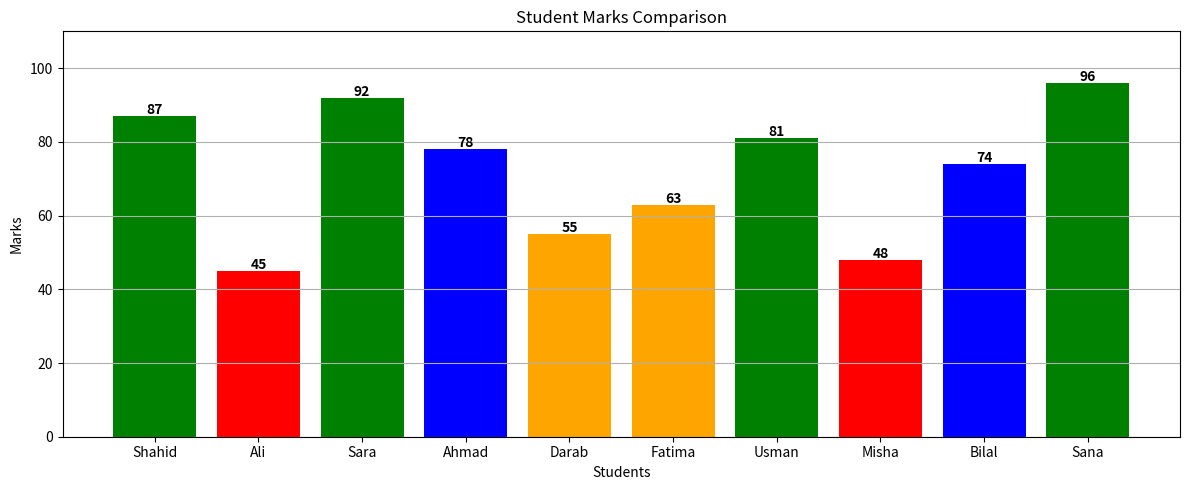
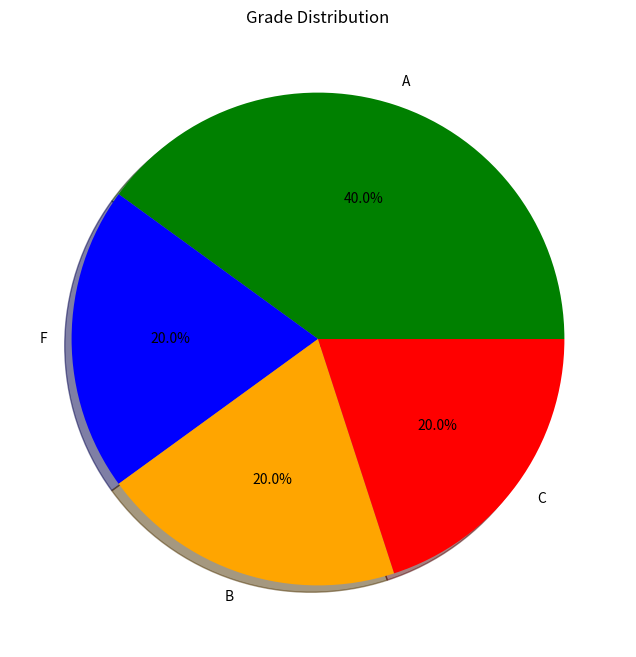
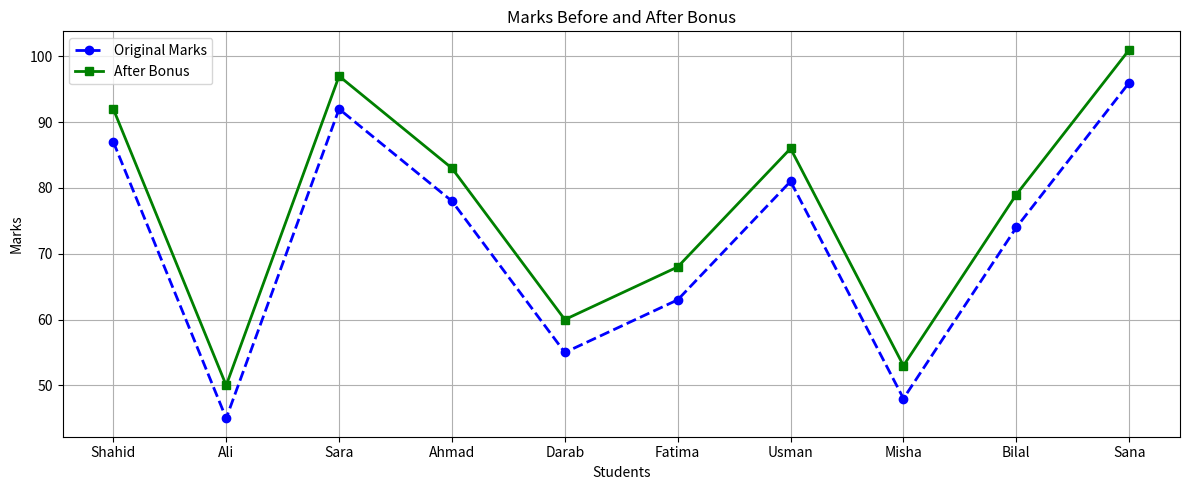

Write Python code to recreate these figures, in order.
# ============================================
#   Student Data Analysis System
#   Author: Shahid Khan
#   Tools: NumPy, Pandas, Matplotlib
# ============================================

import numpy as np
import pandas as pd
import matplotlib.pyplot as plt
import os

# ============================================
# STEP 1 — CREATE DATASET
# ============================================

data = {
    "Name"   : ["Shahid", "Ali", "Sara", "Ahmad", "Darab",
                 "Fatima", "Usman", "Misha", "Bilal", "Sana"],
    "Roll_No": [101, 102, 103, 104, 105,
                106, 107, 108, 109, 110],
    "Age"    : [21, 20, 22, 21, 20,
                22, 21, 20, 23, 21],
    "Marks"  : [87, 45, 92, 78, 55,
                63, 81, 48, 74, 96],
    "Subject": ["AI"] * 10,
    "City"   : ["Haripur", "Lahore", "Karachi", "Peshawar", "Islamabad",
                 "Quetta", "Multan", "Faisalabad", "Rawalpindi", "Sialkot"]
}


df = pd.DataFrame(data)

print("=" * 55)
print("        STUDENT DATA ANALYSIS SYSTEM")
print("=" * 55)
print("\n--- Complete Dataset ---")
print(df.to_string(index=False))


# ============================================
# STEP 2 — PANDAS ANALYSIS
# ============================================

print("\n" + "=" * 55)
print("           PANDAS ANALYSIS")
print("=" * 55)


print("\n--- Students With Marks Above 75 ---")
above_75 = df[df["Marks"] > 75]
print(above_75[["Name", "Marks"]].to_string(index=False))


print("\n--- Students With Marks Below 50 ---")
below_50 = df[df["Marks"] < 50]
print(below_50[["Name", "Marks"]].to_string(index=False))


print("\n--- Basic Statistics ---")
print(f"Highest Marks : {df['Marks'].max()}")
print(f"Lowest Marks  : {df['Marks'].min()}")
print(f"Average Marks : {df['Marks'].mean():.2f}")
print(f"Total Students: {len(df)}")


# ============================================
# STEP 3 — NUMPY ANALYSIS
# ============================================

print("\n" + "=" * 55)
print("           NUMPY ANALYSIS")
print("=" * 55)

marks_array = np.array(df["Marks"])

print(f"Mean           : {np.mean(marks_array):.2f}")
print(f"Median         : {np.median(marks_array):.2f}")
print(f"Std Deviation  : {np.std(marks_array):.2f}")
print(f"Highest        : {np.max(marks_array)}")
print(f"Lowest         : {np.min(marks_array)}")

# Add 5 bonus marks
bonus_marks = marks_array + 5
print(f"\nOriginal Marks : {marks_array}")
print(f"After Bonus +5 : {bonus_marks}")


df["Bonus_Marks"] = bonus_marks


# ============================================
# STEP 4 — GRADE ASSIGNMENT
# ============================================

print("\n" + "=" * 55)
print("           GRADE ASSIGNMENT")
print("=" * 55)

conditions = [
    df["Marks"] >= 80,
    df["Marks"] >= 65,
    df["Marks"] >= 50,
    df["Marks"] < 50
]
grades = ["A", "B", "C", "F"]

df["Grade"] = np.select(conditions, grades, default="F")

print(df[["Name", "Marks", "Bonus_Marks", "Grade"]].to_string(index=False))


# ============================================
# STEP 5 — VISUALIZATION
# ============================================

# Create charts folder
if not os.path.exists("charts"):
    os.makedirs("charts")

# --- Chart 1 — Bar Chart ---
plt.figure(figsize=(12, 5))
colors = []
for mark in df["Marks"]:
    if mark >= 80:
        colors.append("green")
    elif mark >= 65:
        colors.append("blue")
    elif mark >= 50:
        colors.append("orange")
    else:
        colors.append("red")

plt.bar(df["Name"], df["Marks"], color=colors)

# Add values on top of bars
for i, mark in enumerate(df["Marks"]):
    plt.text(i, mark + 0.5, str(mark),
             ha="center", fontweight="bold")

plt.title("Student Marks Comparison")
plt.xlabel("Students")
plt.ylabel("Marks")
plt.ylim(0, 110)
plt.grid(axis="y")
plt.tight_layout()
plt.savefig("charts/bar_chart.png")
plt.show()

# --- Chart 2 — Pie Chart ---
grade_counts = df["Grade"].value_counts()

plt.figure(figsize=(8, 8))
plt.pie(grade_counts.values,
        labels=grade_counts.index,
        autopct="%1.1f%%",
        shadow=True,
        colors=["green", "blue", "orange", "red"])

plt.title("Grade Distribution")
plt.savefig("charts/pie_chart.png")
plt.show()

# --- Chart 3 — Line Chart ---
plt.figure(figsize=(12, 5))
plt.plot(df["Name"], df["Marks"],
         color="blue", marker="o",
         linewidth=2, linestyle="--",
         label="Original Marks")

plt.plot(df["Name"], df["Bonus_Marks"],
         color="green", marker="s",
         linewidth=2, linestyle="-",
         label="After Bonus")

plt.title("Marks Before and After Bonus")
plt.xlabel("Students")
plt.ylabel("Marks")
plt.legend()
plt.grid(True)
plt.tight_layout()
plt.savefig("charts/line_chart.png")
plt.show()


# ============================================
# STEP 6 — SAVE TO CSV FILE
# ============================================

df.to_csv("students.csv", index=False)
print("\n" + "=" * 55)
print("✅ Complete dataset saved to students.csv!")
print("✅ Charts saved in charts/ folder!")
print("✅ Analysis Complete!")
print("=" * 55)
